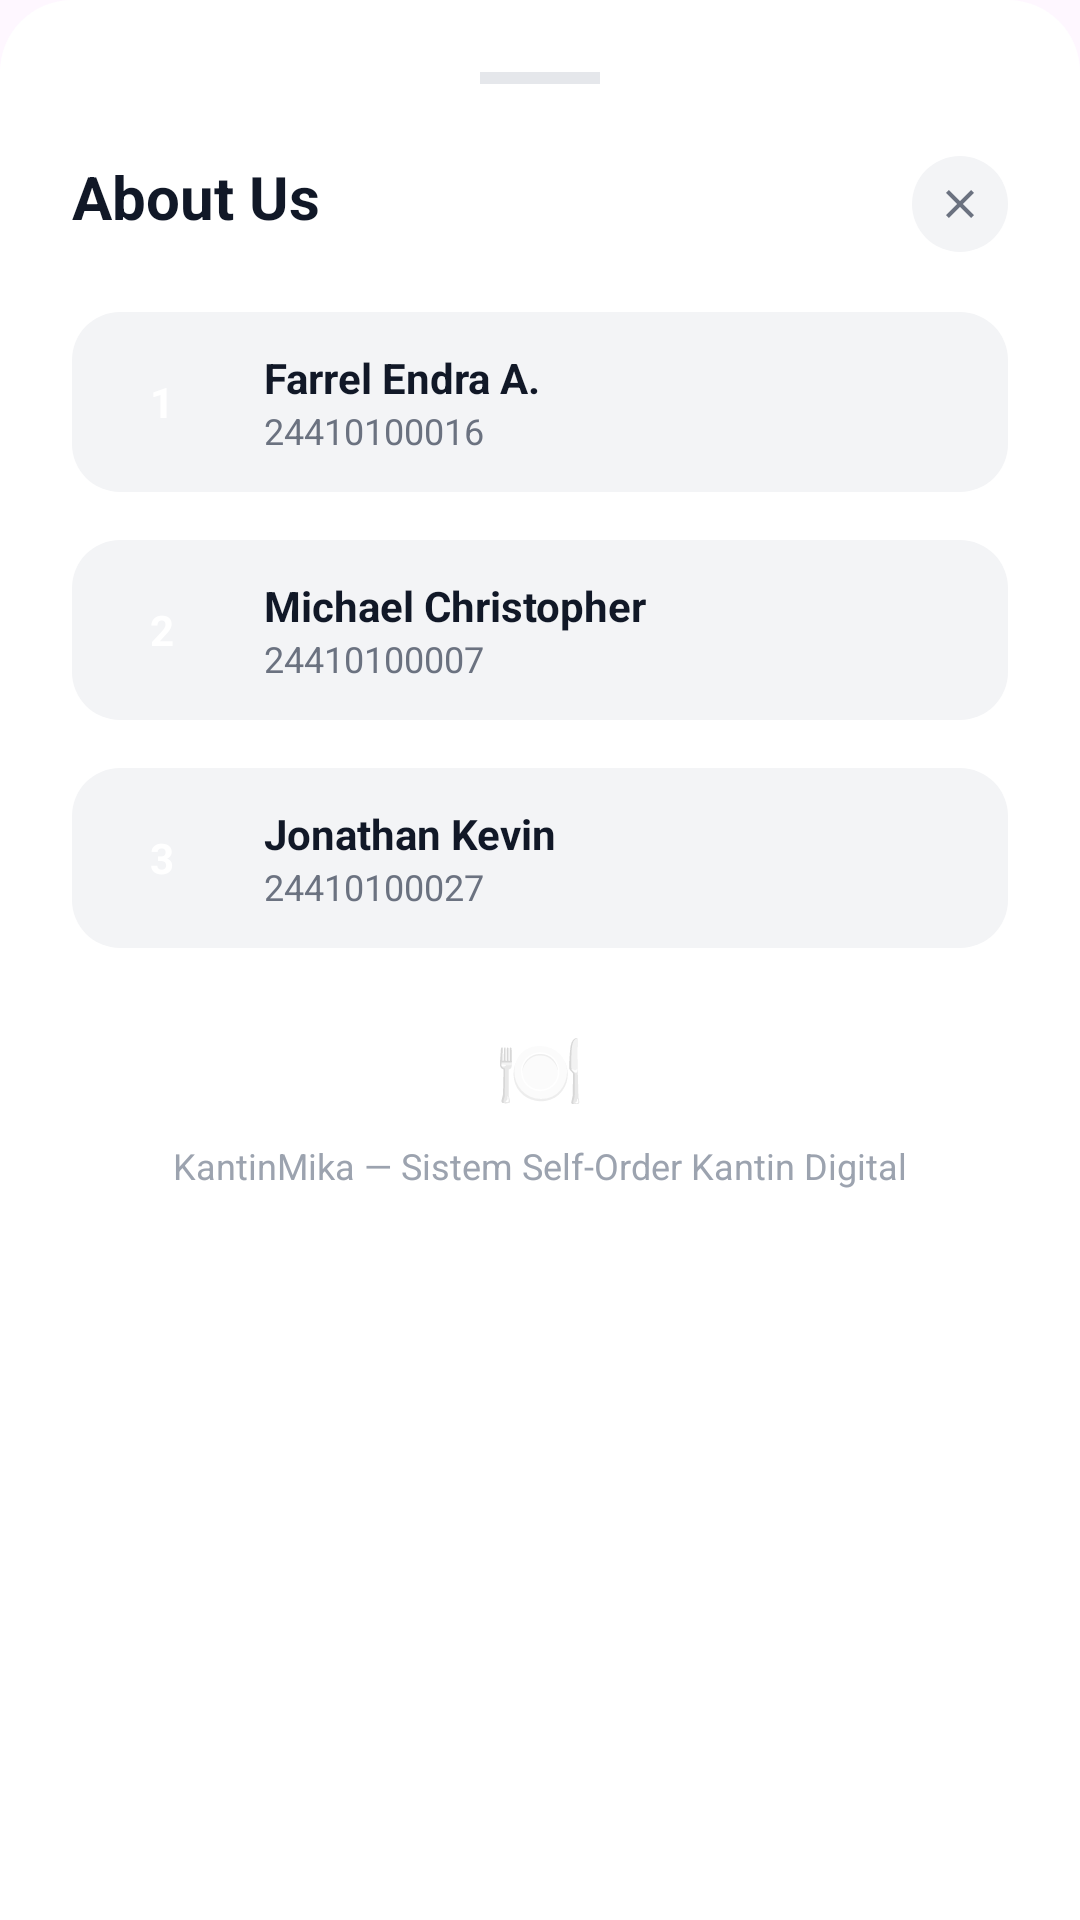

Android layout source for this screen:
<!-- AndroidManifest.xml: application theme Theme.Kantinmika -->
<!-- res/layout/dialog_about_us.xml -->
<?xml version="1.0" encoding="utf-8"?>
<LinearLayout xmlns:android="http://schemas.android.com/apk/res/android"
    xmlns:app="http://schemas.android.com/apk/res-auto"
    android:layout_width="match_parent"
    android:layout_height="wrap_content"
    android:background="@drawable/bg_rounded_top_white"
    android:orientation="vertical"
    android:padding="24dp">

    
    <View
        android:layout_width="40dp"
        android:layout_height="4dp"
        android:layout_gravity="center_horizontal"
        android:layout_marginBottom="24dp"
        android:background="#E5E7EB" />

    
    <RelativeLayout
        android:layout_width="match_parent"
        android:layout_height="wrap_content"
        android:layout_marginBottom="20dp">

        <TextView
            android:layout_width="wrap_content"
            android:layout_height="wrap_content"
            android:text="About Us"
            android:textColor="#111827"
            android:textSize="20sp"
            android:textStyle="bold" />

        <ImageView
            android:id="@+id/btnCloseDialog"
            android:layout_width="32dp"
            android:layout_height="32dp"
            android:layout_alignParentEnd="true"
            android:background="@drawable/bg_rounded_muted"
            android:padding="8dp"
            android:src="@drawable/ic_close"
            app:tint="#6B7280" />
    </RelativeLayout>

    
    <LinearLayout
        android:layout_width="match_parent"
        android:layout_height="wrap_content"
        android:orientation="vertical">

        
        <LinearLayout
            android:layout_width="match_parent"
            android:layout_height="wrap_content"
            android:layout_marginBottom="16dp"
            android:background="@drawable/bg_rounded_muted"
            android:gravity="center_vertical"
            android:orientation="horizontal"
            android:padding="12dp">

            <TextView
                android:layout_width="36dp"
                android:layout_height="36dp"
                android:background="@drawable/bg_circle_primary"
                android:gravity="center"
                android:text="1"
                android:textColor="#FFFFFF"
                android:textSize="14sp"
                android:textStyle="bold" />

            <LinearLayout
                android:layout_width="wrap_content"
                android:layout_height="wrap_content"
                android:layout_marginStart="16dp"
                android:orientation="vertical">

                <TextView
                    android:layout_width="wrap_content"
                    android:layout_height="wrap_content"
                    android:text="Farrel Endra A."
                    android:textColor="#111827"
                    android:textSize="14sp"
                    android:textStyle="bold" />

                <TextView
                    android:layout_width="wrap_content"
                    android:layout_height="wrap_content"
                    android:text="24410100016"
                    android:textColor="#6B7280"
                    android:textSize="12sp" />
            </LinearLayout>
        </LinearLayout>

        
        <LinearLayout
            android:layout_width="match_parent"
            android:layout_height="wrap_content"
            android:layout_marginBottom="16dp"
            android:background="@drawable/bg_rounded_muted"
            android:gravity="center_vertical"
            android:orientation="horizontal"
            android:padding="12dp">

            <TextView
                android:layout_width="36dp"
                android:layout_height="36dp"
                android:background="@drawable/bg_circle_primary"
                android:gravity="center"
                android:text="2"
                android:textColor="#FFFFFF"
                android:textSize="14sp"
                android:textStyle="bold" />

            <LinearLayout
                android:layout_width="wrap_content"
                android:layout_height="wrap_content"
                android:layout_marginStart="16dp"
                android:orientation="vertical">

                <TextView
                    android:layout_width="wrap_content"
                    android:layout_height="wrap_content"
                    android:text="Michael Christopher"
                    android:textColor="#111827"
                    android:textSize="14sp"
                    android:textStyle="bold" />

                <TextView
                    android:layout_width="wrap_content"
                    android:layout_height="wrap_content"
                    android:text="24410100007"
                    android:textColor="#6B7280"
                    android:textSize="12sp" />
            </LinearLayout>
        </LinearLayout>

        
        <LinearLayout
            android:layout_width="match_parent"
            android:layout_height="wrap_content"
            android:layout_marginBottom="24dp"
            android:background="@drawable/bg_rounded_muted"
            android:gravity="center_vertical"
            android:orientation="horizontal"
            android:padding="12dp">

            <TextView
                android:layout_width="36dp"
                android:layout_height="36dp"
                android:background="@drawable/bg_circle_primary"
                android:gravity="center"
                android:text="3"
                android:textColor="#FFFFFF"
                android:textSize="14sp"
                android:textStyle="bold" />

            <LinearLayout
                android:layout_width="wrap_content"
                android:layout_height="wrap_content"
                android:layout_marginStart="16dp"
                android:orientation="vertical">

                <TextView
                    android:layout_width="wrap_content"
                    android:layout_height="wrap_content"
                    android:text="Jonathan Kevin"
                    android:textColor="#111827"
                    android:textSize="14sp"
                    android:textStyle="bold" />

                <TextView
                    android:layout_width="wrap_content"
                    android:layout_height="wrap_content"
                    android:text="24410100027"
                    android:textColor="#6B7280"
                    android:textSize="12sp" />
            </LinearLayout>
        </LinearLayout>
    </LinearLayout>

    
    <LinearLayout
        android:layout_width="match_parent"
        android:layout_height="wrap_content"
        android:gravity="center"
        android:orientation="vertical">

        <TextView
            android:layout_width="wrap_content"
            android:layout_height="wrap_content"
            android:text="🍽️"
            android:textSize="24sp"
            android:alpha="0.4" />

        <TextView
            android:layout_width="wrap_content"
            android:layout_height="wrap_content"
            android:layout_marginTop="8dp"
            android:text="KantinMika — Sistem Self-Order Kantin Digital"
            android:textColor="#9CA3AF"
            android:textSize="12sp" />
    </LinearLayout>

</LinearLayout>
<!-- resources referenced by this layout -->
<resources>
  <!-- drawable bg_rounded_muted (drawable) -->
  <?xml version="1.0" encoding="utf-8"?>
  <shape xmlns:android="http://schemas.android.com/apk/res/android" android:shape="rectangle">
      <solid android:color="@color/background_muted" />
      <corners android:radius="16dp" />
  </shape>
  <!-- drawable bg_rounded_top_white (drawable) -->
  <?xml version="1.0" encoding="utf-8"?>
  <shape xmlns:android="http://schemas.android.com/apk/res/android" android:shape="rectangle">
      <solid android:color="#FFFFFF" />
      <corners
          android:topLeftRadius="24dp"
          android:topRightRadius="24dp"
          android:bottomLeftRadius="0dp"
          android:bottomRightRadius="0dp" />
  </shape>
  <!-- drawable ic_close (drawable) -->
  <vector xmlns:android="http://schemas.android.com/apk/res/android" android:width="24dp" android:height="24dp" android:viewportWidth="24" android:viewportHeight="24"><path android:fillColor="#000" android:pathData="M19,6.41L17.59,5 12,10.59 6.41,5 5,6.41 10.59,12 5,17.59 6.41,19 12,13.41 17.59,19 19,17.59 13.41,12z"/></vector>
  <style name="Theme.Kantinmika" parent="Base.Theme.Kantinmika" />
  <color name="background_muted">#F3F4F6</color>
  <style name="Base.Theme.Kantinmika" parent="Theme.Material3.DayNight.NoActionBar">
          
          
      </style>
</resources>
